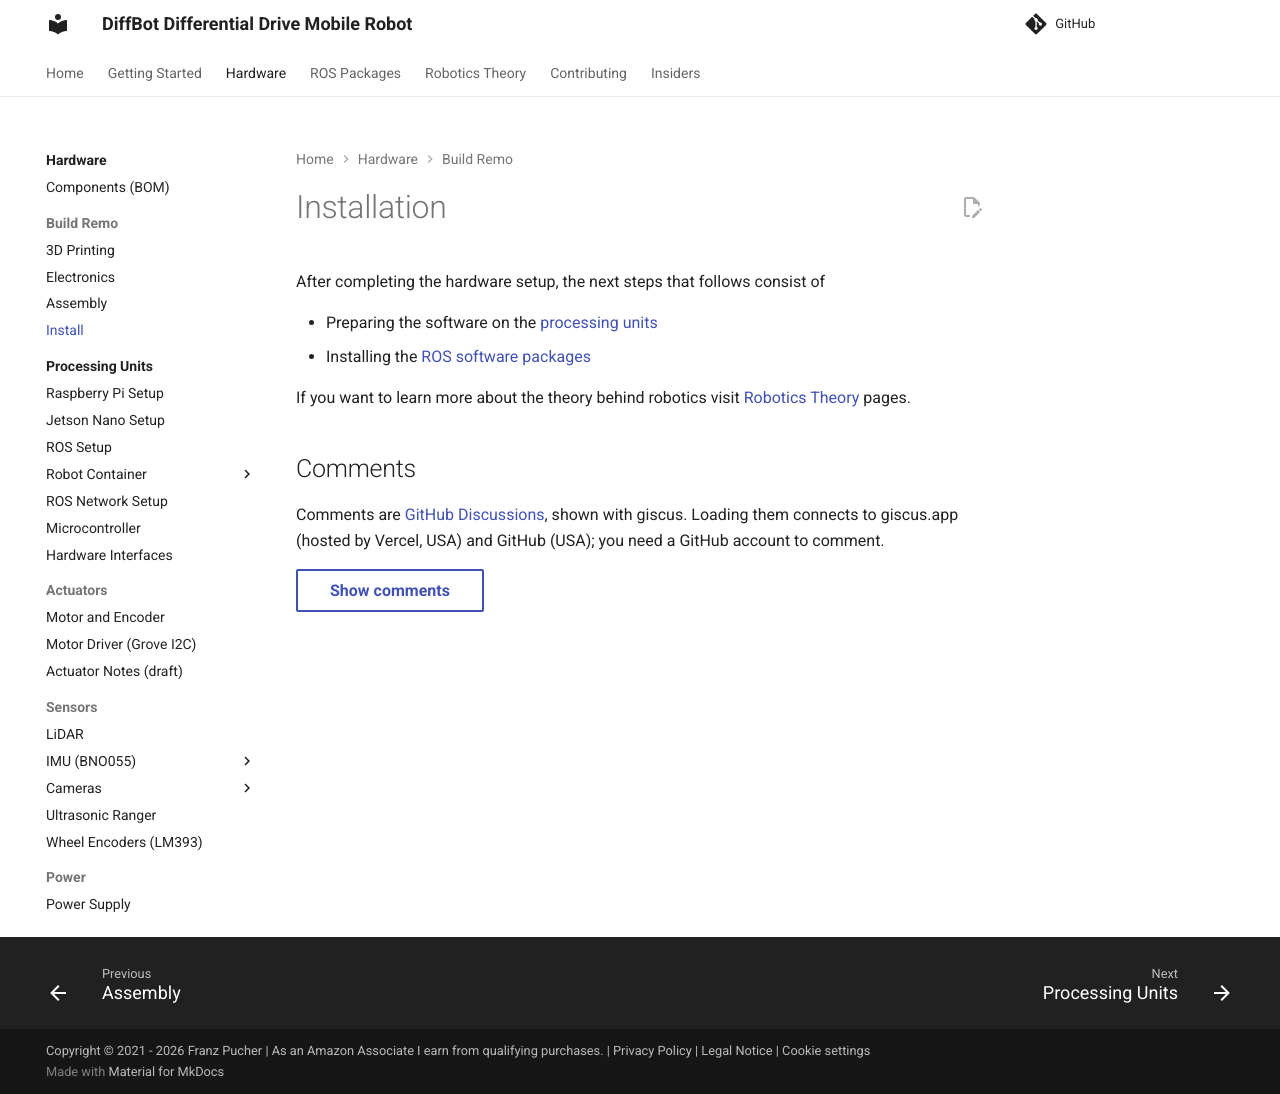

repository: ros-mobile-robots/ros-mobile-robots.github.io · page: hardware_setup/install/index.html · generator: mkdocs

# Installation

After completing the hardware setup, the next steps that follows consist of

- Preparing the software on the [processing units](../processing_units/index.md)
- Installing the [ROS software packages](../packages/index.md)


If you want to learn more about the theory behind robotics visit [Robotics Theory](../theory/index.md) pages.
